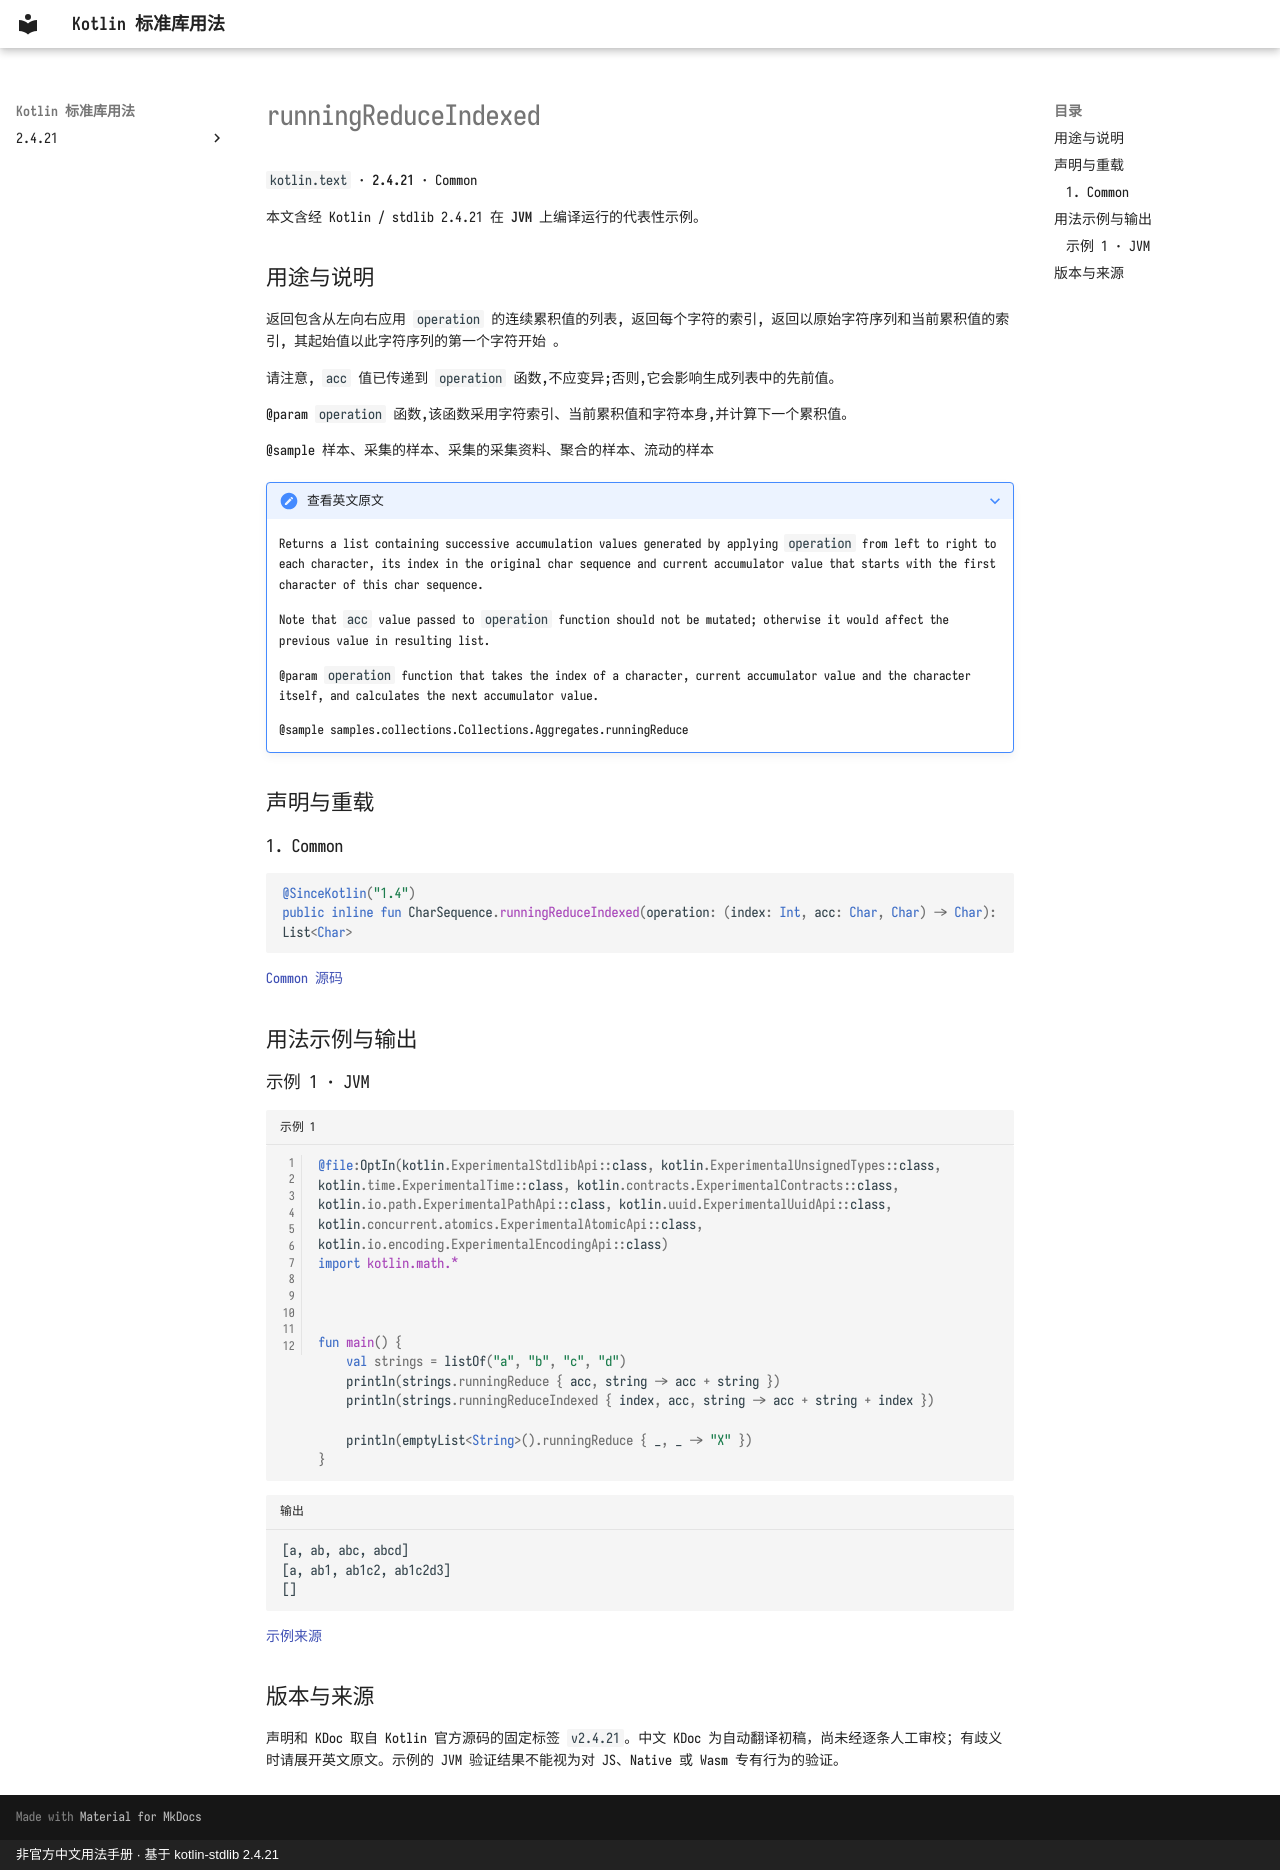

repository: oooooooko/kotlin-stdlib-docs · page: zh/api/kotlin.text/runningreduceindexed--ca4c282a/index.html · generator: mkdocs · copyright: 非官方中文用法手册 · 基于 kotlin-stdlib 2.4.21

# runningReduceIndexed

`kotlin.text` · **2.4.21** · Common

本文含经 Kotlin / stdlib 2.4.21 在 **JVM** 上编译运行的代表性示例。

## 用途与说明

返回包含从左向右应用 `operation` 的连续累积值的列表, 返回每个字符的索引, 返回以原始字符序列和当前累积值的索引, 其起始值以此字符序列的第一个字符开始 。

请注意, `acc` 值已传递到 `operation` 函数,不应变异;否则,它会影响生成列表中的先前值。

@param `operation` 函数,该函数采用字符索引、当前累积值和字符本身,并计算下一个累积值。

@sample 样本、采集的样本、采集的采集资料、聚合的样本、流动的样本

??? note "查看英文原文"

    Returns a list containing successive accumulation values generated by applying `operation` from left to right
    to each character, its index in the original char sequence and current accumulator value that starts with the first character of this char sequence.
    
    Note that `acc` value passed to `operation` function should not be mutated;
    otherwise it would affect the previous value in resulting list.
    
    @param `operation` function that takes the index of a character, current accumulator value
    and the character itself, and calculates the next accumulator value.
    
    @sample samples.collections.Collections.Aggregates.runningReduce

## 声明与重载

### 1. Common

```kotlin
@SinceKotlin("1.4")
public inline fun CharSequence.runningReduceIndexed(operation: (index: Int, acc: Char, Char) -> Char): List<Char>
```

[Common 源码](https://github.com/JetBrains/kotlin/blob/v2.4.21/libraries/stdlib/common/src/generated/_Strings.kt#L2149)

## 用法示例与输出

### 示例 1 · JVM

```kotlin title="示例 1" linenums="1"
@file:OptIn(kotlin.ExperimentalStdlibApi::class, kotlin.ExperimentalUnsignedTypes::class, kotlin.time.ExperimentalTime::class, kotlin.contracts.ExperimentalContracts::class, kotlin.io.path.ExperimentalPathApi::class, kotlin.uuid.ExperimentalUuidApi::class, kotlin.concurrent.atomics.ExperimentalAtomicApi::class, kotlin.io.encoding.ExperimentalEncodingApi::class)
import kotlin.math.*



fun main() {
    val strings = listOf("a", "b", "c", "d")
    println(strings.runningReduce { acc, string -> acc + string })
    println(strings.runningReduceIndexed { index, acc, string -> acc + string + index })

    println(emptyList<String>().runningReduce { _, _ -> "X" })
}
```

```text title="输出"
[a, ab, abc, abcd]
[a, ab1, ab1c2, ab1c2d3]
[]
```

[示例来源](https://github.com/JetBrains/kotlin/blob/v2.4.21/libraries/stdlib/samples/test/samples/collections/collections.kt#L1291)

## 版本与来源

声明和 KDoc 取自 Kotlin 官方源码的固定标签 `v2.4.21`。中文 KDoc 为自动翻译初稿，尚未经逐条人工审校；有歧义时请展开英文原文。示例的 JVM 验证结果不能视为对 JS、Native 或 Wasm 专有行为的验证。
